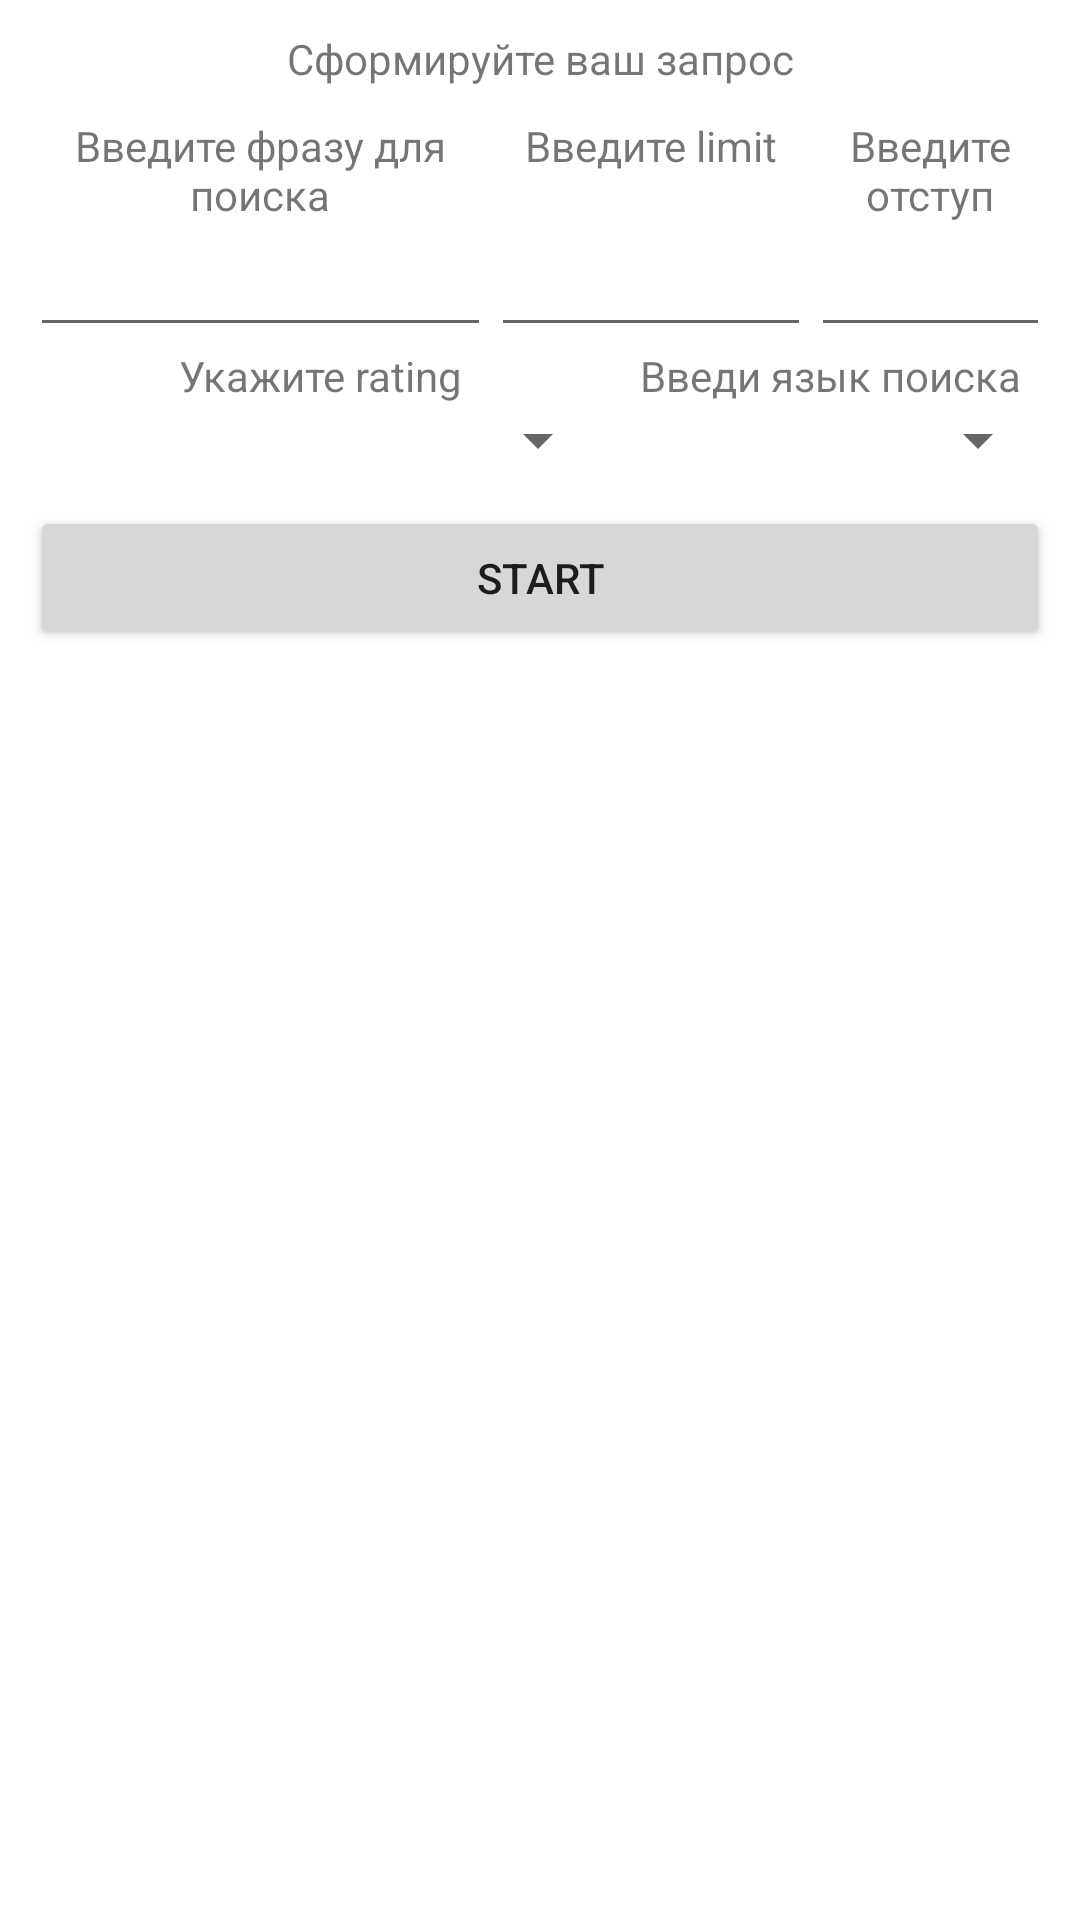

Write the Android layout XML for this screen, with the resource values it uses.
<!-- AndroidManifest.xml: application theme Theme.MyWork -->
<!-- res/layout/activity_first.xml -->
<?xml version="1.0" encoding="utf-8"?>
<ScrollView xmlns:android="http://schemas.android.com/apk/res/android"
    android:layout_width="match_parent"
    android:layout_height="wrap_content">
    <LinearLayout
        android:layout_width="match_parent"
        android:layout_height="wrap_content"
        android:orientation="vertical">

        <TextView
            android:layout_width="match_parent"
            android:layout_height="wrap_content"
            android:layout_marginLeft="10dp"
            android:layout_marginTop="10dp"
            android:layout_marginRight="10dp"
            android:text="@string/text_view_request"
            android:textAlignment="center" />

        <TableLayout
            android:layout_width="match_parent"
            android:layout_height="wrap_content"
            android:layout_marginLeft="10dp"
            android:layout_marginTop="10dp"
            android:layout_marginRight="10dp">

            <TableRow>


                <TextView
                    android:layout_width="match_parent"
                    android:layout_height="wrap_content"
                    android:layout_weight="1"
                    android:text="@string/text_view_word"
                    android:textAlignment="center" />

                <TextView
                    android:layout_width="match_parent"
                    android:layout_height="wrap_content"
                    android:layout_weight="1"
                    android:text="@string/text_view_limit"
                    android:textAlignment="center" />

                <TextView
                    android:layout_width="match_parent"
                    android:layout_height="wrap_content"
                    android:layout_weight="1"
                    android:text="@string/text_view_offset"
                    android:textAlignment="center" />
            </TableRow>

            <TableRow>

                <EditText
                    android:id="@+id/edit_text_query"
                    android:layout_width="match_parent"
                    android:layout_height="wrap_content"
                    android:layout_weight="1"
                    android:textAlignment="center" />

                <EditText
                    android:id="@+id/edit_text_limit"
                    android:layout_width="match_parent"
                    android:layout_height="wrap_content"
                    android:layout_weight="1"
                    android:inputType="number"
                    android:textAlignment="center" />

                <EditText
                    android:id="@+id/edit_text_offset"
                    android:layout_width="match_parent"
                    android:layout_height="wrap_content"
                    android:layout_weight="1"
                    android:inputType="number"
                    android:textAlignment="center" />

            </TableRow>

            <TableRow>

                <TextView
                    android:layout_width="match_parent"
                    android:layout_height="wrap_content"
                    android:layout_weight="1"
                    android:text="@string/text_view_text_view_spinner_rating"
                    android:textAlignment="center" />

                <TextView
                    android:layout_width="match_parent"
                    android:layout_height="wrap_content"
                    android:layout_weight="1"
                    android:text="@string/text_view_text_view_spinner_language"
                    android:textAlignment="center" />

            </TableRow>

            <TableRow>

                <Spinner
                    android:id="@+id/spinner_for_rating"
                    android:layout_weight="1">

                </Spinner>

                <Spinner
                    android:id="@+id/spinner_for_language"
                    android:layout_weight="1"></Spinner>
            </TableRow>

        </TableLayout>

        <Button
            android:id="@+id/button_start"
            android:layout_width="match_parent"
            android:layout_height="wrap_content"
            android:layout_marginLeft="10dp"
            android:layout_marginTop="10dp"
            android:layout_marginRight="10dp"
            android:text="Start" />

        <androidx.recyclerview.widget.RecyclerView
            android:id="@+id/recycler_view"
            android:layout_width="match_parent"
            android:layout_height="wrap_content" />

    </LinearLayout>
</ScrollView>
<!-- resources referenced by this layout -->
<resources>
  <string name="text_view_limit">Введите limit</string>
  <string name="text_view_offset">Введите отступ</string>
  <string name="text_view_request">Сформируйте ваш запрос</string>
  <string name="text_view_text_view_spinner_language">Введи язык поиска</string>
  <string name="text_view_text_view_spinner_rating">Укажите rating </string>
  <string name="text_view_word">Введите фразу для поиска</string>
  <style name="Theme.MyWork" parent="Theme.MaterialComponents.DayNight.NoActionBar">
          
          <item name="colorPrimary">@color/steel_blue</item>
          <item name="colorPrimaryVariant">@color/purple_200</item>
          <item name="colorOnPrimary">@color/silver</item>
          
          <item name="colorSecondary">@color/teal_200</item>
          <item name="colorSecondaryVariant">@color/teal_700</item>
          <item name="colorOnSecondary">@color/black</item>
          <item name="android:statusBarColor" tools:targetApi="l">?attr/colorPrimaryVariant</item>
          
      </style>
  <color name="steel_blue">#4682B4</color>
  <color name="purple_200">#800000</color>
  <color name="silver">#C0C0C0</color>
  <color name="teal_200">#FF03DAC5</color>
  <color name="teal_700">#FF018786</color>
  <color name="black">#FF000000</color>
</resources>
